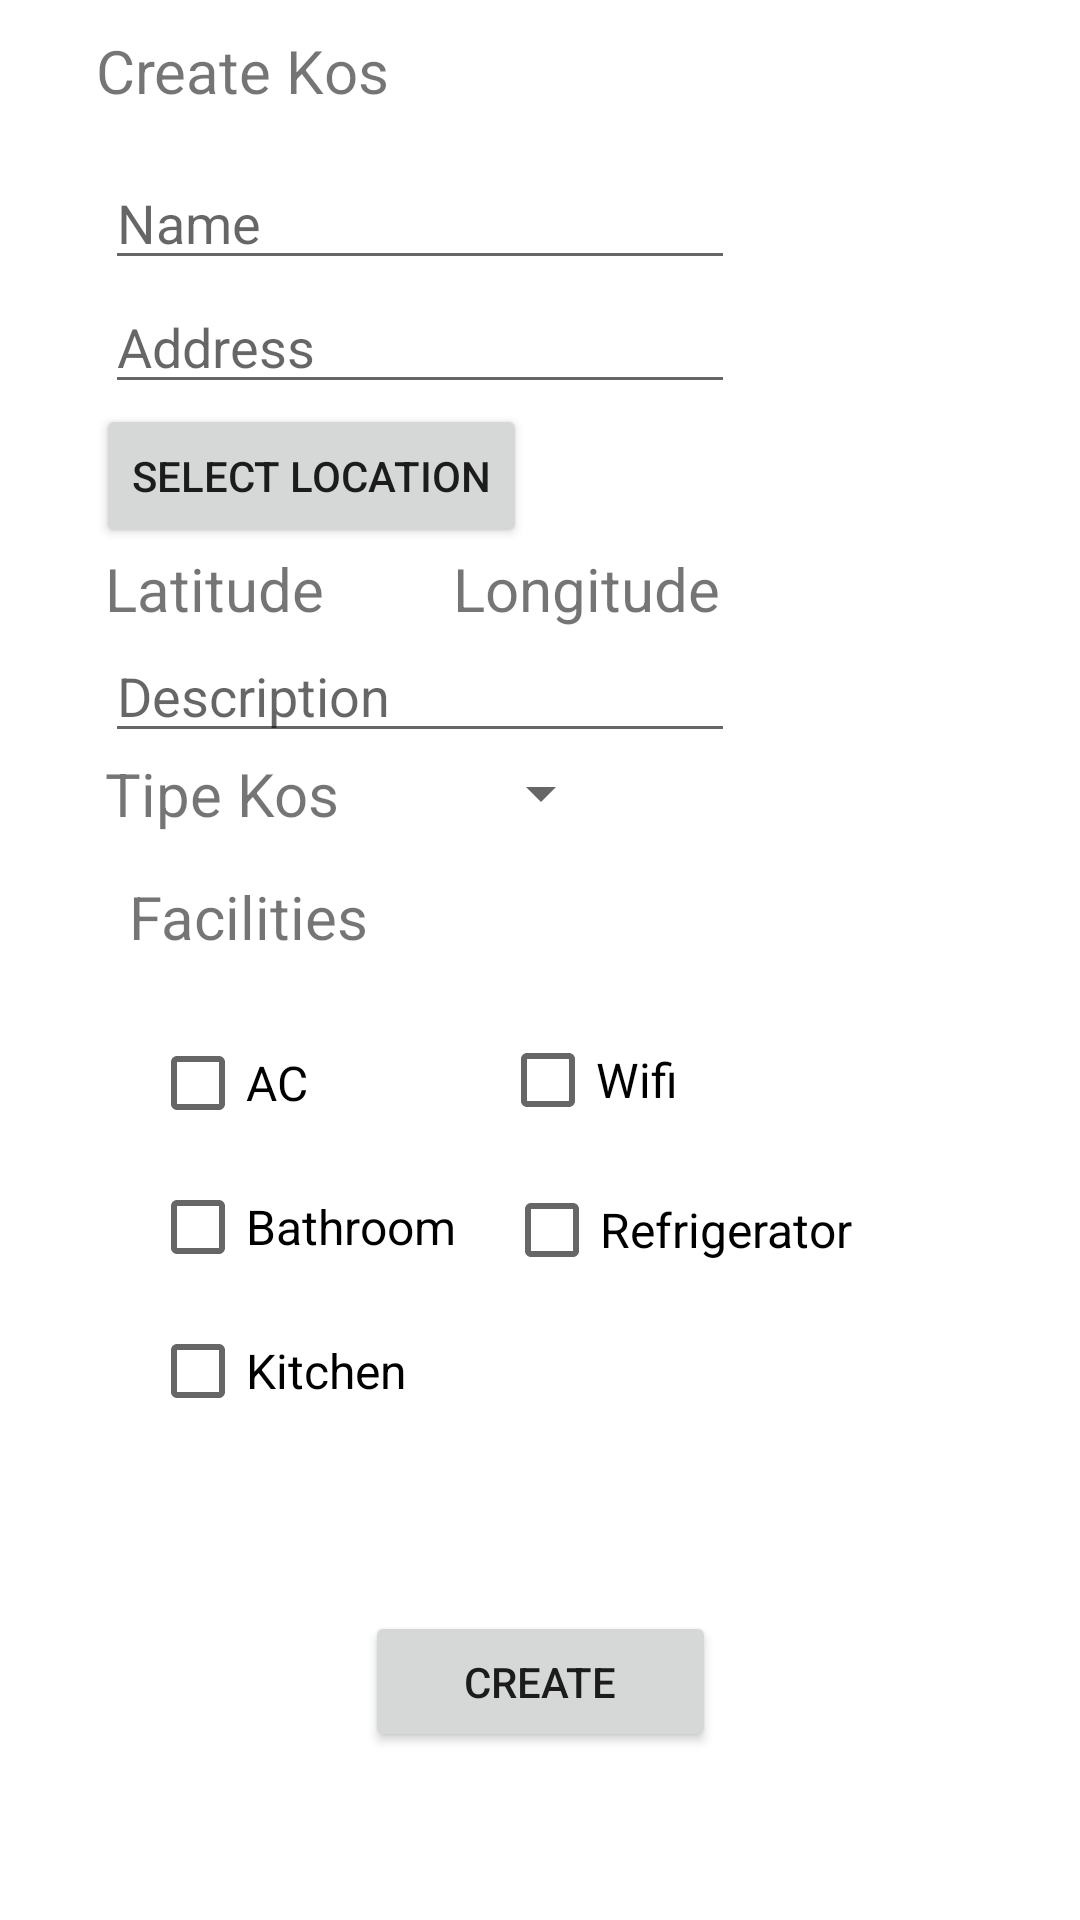

Reconstruct the res/layout file that produces this screen, plus the resources it refers to.
<!-- AndroidManifest.xml: application theme Theme.RateMyKos -->
<!-- res/layout/activity_create_kos.xml -->
<?xml version="1.0" encoding="utf-8"?>
<androidx.constraintlayout.widget.ConstraintLayout xmlns:android="http://schemas.android.com/apk/res/android"
    xmlns:app="http://schemas.android.com/apk/res-auto"
    xmlns:tools="http://schemas.android.com/tools"
    android:layout_width="match_parent"
    android:layout_height="match_parent"
    tools:context=".CreateKosActivity">

    <TextView
        android:id="@+id/createKosTitle"
        android:layout_width="wrap_content"
        android:layout_height="wrap_content"
        android:layout_marginStart="32dp"
        android:layout_marginTop="10dp"
        android:text="Create Kos"
        android:textSize="20sp"
        app:layout_constraintStart_toStartOf="parent"
        app:layout_constraintTop_toTopOf="parent" />

    <EditText
        android:id="@+id/createKosName"
        android:layout_width="wrap_content"
        android:layout_height="wrap_content"
        android:layout_marginStart="35dp"
        android:layout_marginTop="15dp"
        android:ems="10"
        android:hint="Name"
        android:inputType="textPersonName"
        app:layout_constraintStart_toStartOf="parent"
        app:layout_constraintTop_toBottomOf="@+id/createKosTitle" />

    <EditText
        android:id="@+id/createKosAddress"
        android:layout_width="wrap_content"
        android:layout_height="wrap_content"
        android:layout_marginStart="35dp"
        android:ems="10"
        android:hint="Address"
        android:inputType="textPostalAddress"
        app:layout_constraintStart_toStartOf="parent"
        app:layout_constraintTop_toBottomOf="@+id/createKosName" />

    <Button
        android:id="@+id/setLatLong"
        android:layout_width="wrap_content"
        android:layout_height="wrap_content"
        android:layout_marginStart="32dp"
        android:text="Select Location"
        app:layout_constraintStart_toStartOf="parent"
        app:layout_constraintTop_toBottomOf="@+id/createKosAddress" />

    <LinearLayout
        android:id="@+id/LinearCreate"
        android:layout_width="match_parent"
        android:layout_height="wrap_content"
        app:layout_constraintStart_toStartOf="parent"
        app:layout_constraintTop_toBottomOf="@+id/setLatLong">

        <TextView
            android:id="@+id/createLat"
            android:layout_width="wrap_content"
            android:layout_height="wrap_content"
            android:layout_marginStart="35dp"
            android:layout_marginTop="0dp"
            android:text="Latitude"
            android:textSize="20sp"
            app:layout_constraintStart_toStartOf="parent"
            app:layout_constraintTop_toBottomOf="@+id/createKosDescription" />

        <TextView
            android:id="@+id/createLong"
            android:layout_width="wrap_content"
            android:layout_height="wrap_content"
            android:layout_marginStart="43dp"
            android:layout_marginTop="0dp"
            android:text="Longitude"
            android:textSize="20sp"
            app:layout_constraintStart_toStartOf="parent"
            app:layout_constraintTop_toBottomOf="@+id/createKosDescription" />
    </LinearLayout>

    <EditText
        android:id="@+id/createKosDescription"
        android:layout_width="wrap_content"
        android:layout_height="wrap_content"
        android:layout_marginStart="35dp"
        android:ems="10"
        android:hint="Description"
        android:inputType="number"
        app:layout_constraintStart_toStartOf="parent"
        app:layout_constraintTop_toBottomOf="@+id/LinearCreate" />
    <LinearLayout
        android:id="@+id/LinearKosType"
        android:layout_width="match_parent"
        android:layout_height="wrap_content"
        app:layout_constraintStart_toStartOf="parent"
        app:layout_constraintTop_toBottomOf="@+id/createKosDescription">

        <TextView
            android:id="@+id/createTypeText"
            android:layout_width="wrap_content"
            android:layout_height="wrap_content"
            android:layout_marginStart="35dp"
            android:layout_marginTop="0dp"
            android:text="Tipe Kos"
            android:textSize="20sp"
            app:layout_constraintStart_toStartOf="parent" />

        <Spinner
            android:id="@+id/createType"
            android:layout_width="wrap_content"
            android:layout_height="match_parent"
            android:layout_marginStart="43dp"
            android:layout_marginTop="0dp"
            android:text="Putra"
            android:textSize="20sp"
            app:layout_constraintStart_toStartOf="parent" />
    </LinearLayout>

    <TextView
        android:id="@+id/createFacility"
        android:layout_width="wrap_content"
        android:layout_height="wrap_content"
        android:layout_marginStart="43dp"
        android:layout_marginTop="14dp"
        android:text="Facilities"
        android:textSize="20sp"
        app:layout_constraintStart_toStartOf="parent"
        app:layout_constraintTop_toBottomOf="@+id/LinearKosType" />


    <CheckBox
        android:id="@+id/createAC"
        android:layout_width="wrap_content"
        android:layout_height="wrap_content"
        android:layout_marginStart="50dp"
        android:layout_marginTop="18dp"
        android:text="AC"
        android:textSize="16sp"
        app:layout_constraintStart_toStartOf="parent"
        app:layout_constraintTop_toBottomOf="@+id/createFacility" />

    <CheckBox
        android:id="@+id/createRefrigerator"
        android:layout_width="wrap_content"
        android:layout_height="wrap_content"
        android:layout_marginStart="16dp"
        android:layout_marginTop="1dp"
        android:text="Refrigerator"
        android:textSize="16sp"
        app:layout_constraintStart_toEndOf="@+id/createBathroom"
        app:layout_constraintTop_toBottomOf="@+id/createWifi" />

    <CheckBox
        android:id="@+id/createWifi"
        android:layout_width="72dp"
        android:layout_height="50dp"
        android:layout_marginStart="64dp"
        android:layout_marginTop="16dp"
        android:text="Wifi"
        android:textSize="16sp"
        app:layout_constraintStart_toEndOf="@+id/createAC"
        app:layout_constraintTop_toBottomOf="@+id/createFacility" />

    <CheckBox
        android:id="@+id/createBathroom"
        android:layout_width="wrap_content"
        android:layout_height="wrap_content"
        android:layout_marginStart="50dp"
        android:text="Bathroom"
        android:textSize="16sp"
        app:layout_constraintStart_toStartOf="parent"
        app:layout_constraintTop_toBottomOf="@+id/createAC" />

    <CheckBox
        android:id="@+id/createKitchen"
        android:layout_width="wrap_content"
        android:layout_height="wrap_content"
        android:layout_marginStart="50dp"
        android:text="Kitchen"
        android:textSize="16sp"
        app:layout_constraintStart_toStartOf="parent"
        app:layout_constraintTop_toBottomOf="@+id/createBathroom" />

    <Button
        android:id="@+id/createKosButton"
        android:layout_width="117dp"
        android:layout_height="47dp"
        android:text="Create"
        app:layout_constraintStart_toStartOf="parent"
        app:layout_constraintEnd_toEndOf="parent"
        app:layout_constraintTop_toBottomOf="@+id/createKitchen"
        app:layout_constraintBottom_toBottomOf="parent"
        app:layout_constraintHorizontal_bias="0.5" />

</androidx.constraintlayout.widget.ConstraintLayout>
<!-- resources referenced by this layout -->
<resources>
  <style name="Theme.RateMyKos" parent="Theme.MaterialComponents.DayNight.DarkActionBar">
          
          <item name="colorPrimary">#febe5a</item>
          <item name="colorPrimaryVariant">#febe5a</item>
          <item name="colorOnPrimary">@color/black</item>
          
          <item name="colorSecondary">@color/teal_200</item>
          <item name="colorSecondaryVariant">@color/teal_700</item>
          <item name="colorOnSecondary">@color/black</item>
          
          <item name="android:statusBarColor">#febe5a</item>
          
      </style>
  <color name="black">#FF000000</color>
  <color name="teal_200">#FF03DAC5</color>
  <color name="teal_700">#FF018786</color>
</resources>
